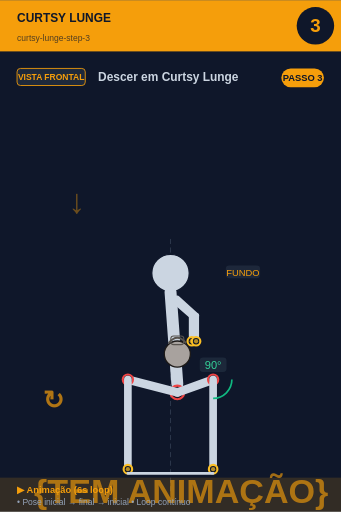
t = 0.00 s
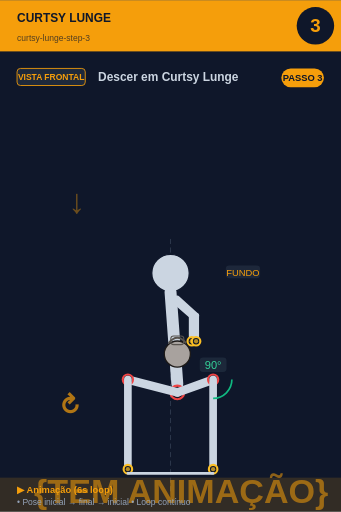
t = 0.75 s
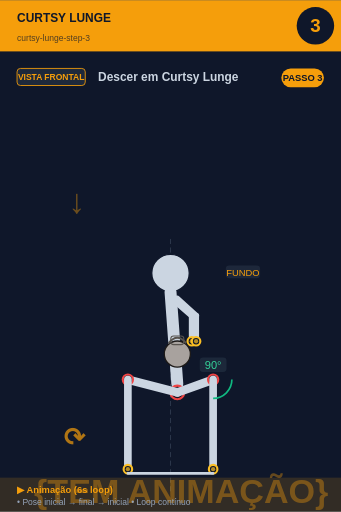
t = 2.25 s
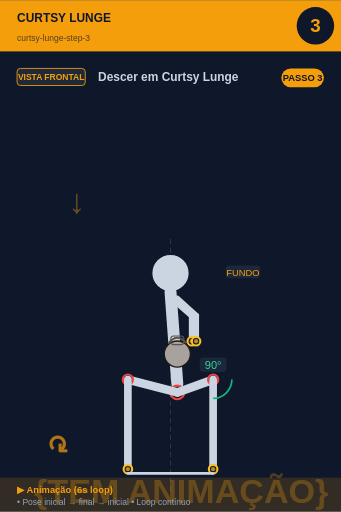
t = 3.00 s
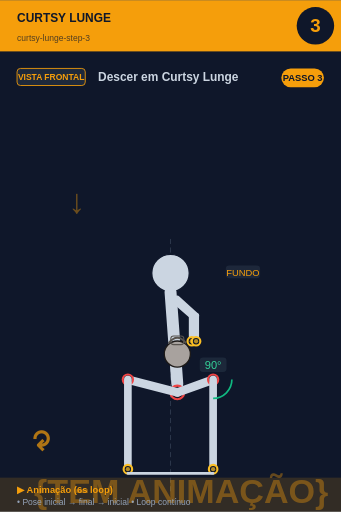
t = 3.75 s
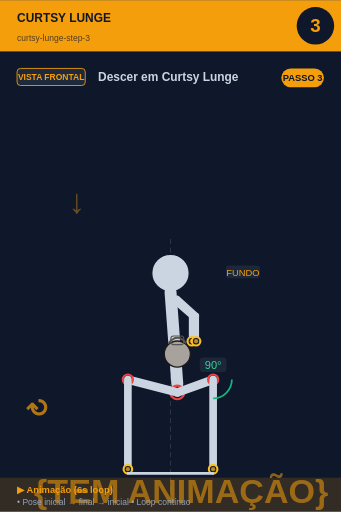
t = 5.25 s

The animated SVG that drew these frames (rendered in a browser with its animation timeline set to each time). Animation: 2 SMIL elements (animate=1,animateTransform=1); one cycle of 6.00 s, repeats indefinitely.

<svg xmlns="http://www.w3.org/2000/svg" viewBox="0 0 400 600" width="400" height="600">
<rect width="400" height="600" fill="#0f172a"/>

<!-- Header -->
<rect x="0" y="0" width="400" height="60" fill="#f59e0b"/>
<text x="20" y="25" font-size="14" font-weight="bold" fill="#0f172a" font-family="sans-serif">CURTSY LUNGE</text>
<text x="20" y="48" font-size="10" fill="#0f172a" opacity="0.7" font-family="sans-serif">curtsy-lunge-step-3</text>

<!-- Step circle -->
<circle cx="370" cy="30" r="22" fill="#0f172a"/>
<text x="370" y="37" font-size="22" font-weight="bold" fill="#f59e0b" text-anchor="middle" font-family="sans-serif">3</text>

<!-- Vista + título -->
<rect x="20" y="80" width="80" height="20" rx="4" fill="#1e293b" stroke="#f59e0b" stroke-width="1"/>
<text x="60" y="94" font-size="10" font-weight="bold" fill="#f59e0b" text-anchor="middle" font-family="sans-serif">VISTA FRONTAL</text>
<text x="115" y="95" font-size="14" font-weight="bold" fill="#cbd5e1" font-family="sans-serif">Descer em Curtsy Lunge</text>

<!-- Corpo + animação -->
<g transform="translate(0, 50)">
<line x1="200" y1="230" x2="200" y2="530" stroke="#475569" stroke-width="1" stroke-dasharray="6,4" opacity="0.6"/><text x="80" y="200" font-size="40" fill="#f59e0b" opacity="0.4" font-weight="bold">↓</text><circle cx="200" cy="270" r="22" fill="#cbd5e1" stroke="#0f172a" stroke-width="1.5"/><line x1="200" y1="292" x2="208" y2="400" stroke="#cbd5e1" stroke-width="14" stroke-linecap="round"/><circle cx="208" cy="410" r="8" fill="#0f172a" stroke="#ef4444" stroke-width="2.5"/><circle cx="208" cy="410" r="5.5" fill="#ef4444" opacity="0.7"/><line x1="202" y1="300" x2="225" y2="320" stroke="#cbd5e1" stroke-width="7" stroke-linecap="round"/><line x1="208" y1="300" x2="230" y2="320" stroke="#cbd5e1" stroke-width="7" stroke-linecap="round"/><line x1="225" y1="320" x2="225" y2="350" stroke="#cbd5e1" stroke-width="7" stroke-linecap="round"/><line x1="230" y1="320" x2="230" y2="350" stroke="#cbd5e1" stroke-width="7" stroke-linecap="round"/><circle cx="225" cy="350" r="5" fill="#0f172a" stroke="#fbbf24" stroke-width="2.5"/><circle cx="225" cy="350" r="2.5" fill="#fbbf24" opacity="0.7"/><circle cx="230" cy="350" r="5" fill="#0f172a" stroke="#fbbf24" stroke-width="2.5"/><circle cx="230" cy="350" r="2.5" fill="#fbbf24" opacity="0.7"/><circle cx="208" cy="365" r="15.299999999999999" fill="#a8a29e" stroke="#1c1917" stroke-width="1.5"/><path d="M 197.8 352.25 Q 208 339.5 218.2 352.25" fill="none" stroke="#57534e" stroke-width="2.125"/><rect x="200.35" y="343.75" width="15.299999999999999" height="10.2" rx="3.4" fill="none" stroke="#57534e" stroke-width="1.275"/><line x1="208" y1="410" x2="250" y2="395" stroke="#cbd5e1" stroke-width="10" stroke-linecap="round"/><circle cx="250" cy="395" r="6" fill="#0f172a" stroke="#ef4444" stroke-width="2.5"/><circle cx="250" cy="395" r="3.5" fill="#ef4444" opacity="0.7"/><line x1="250" y1="395" x2="250" y2="500" stroke="#cbd5e1" stroke-width="9" stroke-linecap="round"/><circle cx="250" cy="500" r="5" fill="#0f172a" stroke="#fbbf24" stroke-width="2.5"/><circle cx="250" cy="500" r="2.5" fill="#fbbf24" opacity="0.7"/><line x1="208" y1="410" x2="150" y2="395" stroke="#cbd5e1" stroke-width="10" stroke-linecap="round"/><circle cx="150" cy="395" r="6" fill="#0f172a" stroke="#ef4444" stroke-width="2.5"/><circle cx="150" cy="395" r="3.5" fill="#ef4444" opacity="0.7"/><line x1="150" y1="395" x2="150" y2="500" stroke="#cbd5e1" stroke-width="9" stroke-linecap="round"/><circle cx="150" cy="500" r="5" fill="#0f172a" stroke="#fbbf24" stroke-width="2.5"/><circle cx="150" cy="500" r="2.5" fill="#fbbf24" opacity="0.7"/><path d="M 272.0 395.0 A 22 22 0 0 1 250.0 417.0" fill="none" stroke="#10b981" stroke-width="2"/><rect x="234.275" y="369" width="31.450000000000003" height="17" rx="4" fill="#1e293b" opacity="0.95"/><text x="250" y="383" font-size="13" fill="#34d399" text-anchor="middle" font-family="sans-serif" font-weight="500">90°</text><line x1="150" y1="505" x2="250" y2="505" stroke="#cbd5e1" stroke-width="3" stroke-linecap="round"/><rect x="264.875" y="261" width="40.25" height="15" rx="4" fill="#1e293b" opacity="0.95"/><text x="285" y="273" font-size="11" fill="#f59e0b" text-anchor="middle" font-family="sans-serif" font-weight="500">FUNDO</text>
<!-- Indicador de movimento animado no canto inferior -->
<g opacity="0.7">
<text x="40" y="540" font-size="40" fill="#f59e0b" font-weight="bold" font-family="sans-serif">
{TEM ANIMAÇÃO}
<animate attributeName="opacity" values="0.9;0.4;0.9" dur="6s" repeatCount="indefinite"/>
</text>
</g>
</g>

<!-- Footer -->
<rect x="0" y="560" width="400" height="40" fill="#f59e0b" opacity="0.15"/>
<text x="20" y="578" font-size="11" font-weight="bold" fill="#f59e0b" font-family="sans-serif">▶ Animação (6s loop)</text>
<text x="20" y="592" font-size="10" fill="#94a3b8" font-family="sans-serif">• Pose inicial → final → inicial • Loop contínuo</text>

<!-- Tag PASSO N -->
<g transform="translate(330, 80)">
<rect x="0" y="0" width="50" height="22" rx="11" fill="#f59e0b"/>
<text x="25" y="15" font-size="11" font-weight="bold" fill="#0f172a" text-anchor="middle" font-family="sans-serif">PASSO 3</text>
</g>

<!-- Seta animada (movimento ↕) -->
<g transform="translate(50, 480)">
<text font-size="30" fill="#f59e0b" font-weight="bold" font-family="sans-serif" opacity="0.7">↻
<animateTransform attributeName="transform" type="rotate" from="0 15 15" to="360 15 15" dur="6s" repeatCount="indefinite"/>
</text>
</g>
</svg>
